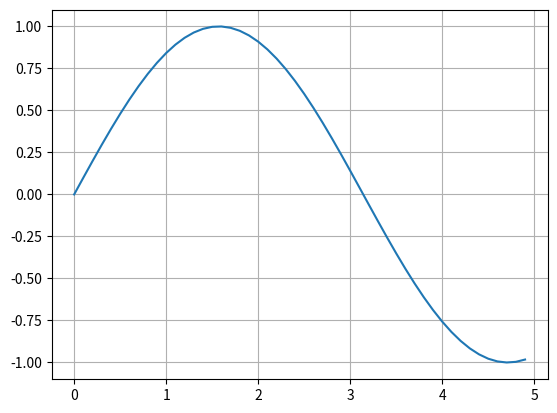

The script that saved this image:
# -*- coding: utf-8 -*-
"""
Created on Wed Jan  9 16:23:38 2019

[redacted]
matplot tutorial for data visiualization
"""
import numpy as np
import matplotlib.pyplot as plt

x = np.arange(0,5,0.1);
y = np.sin(x)
plt.plot(x,y)
plt.grid(True)